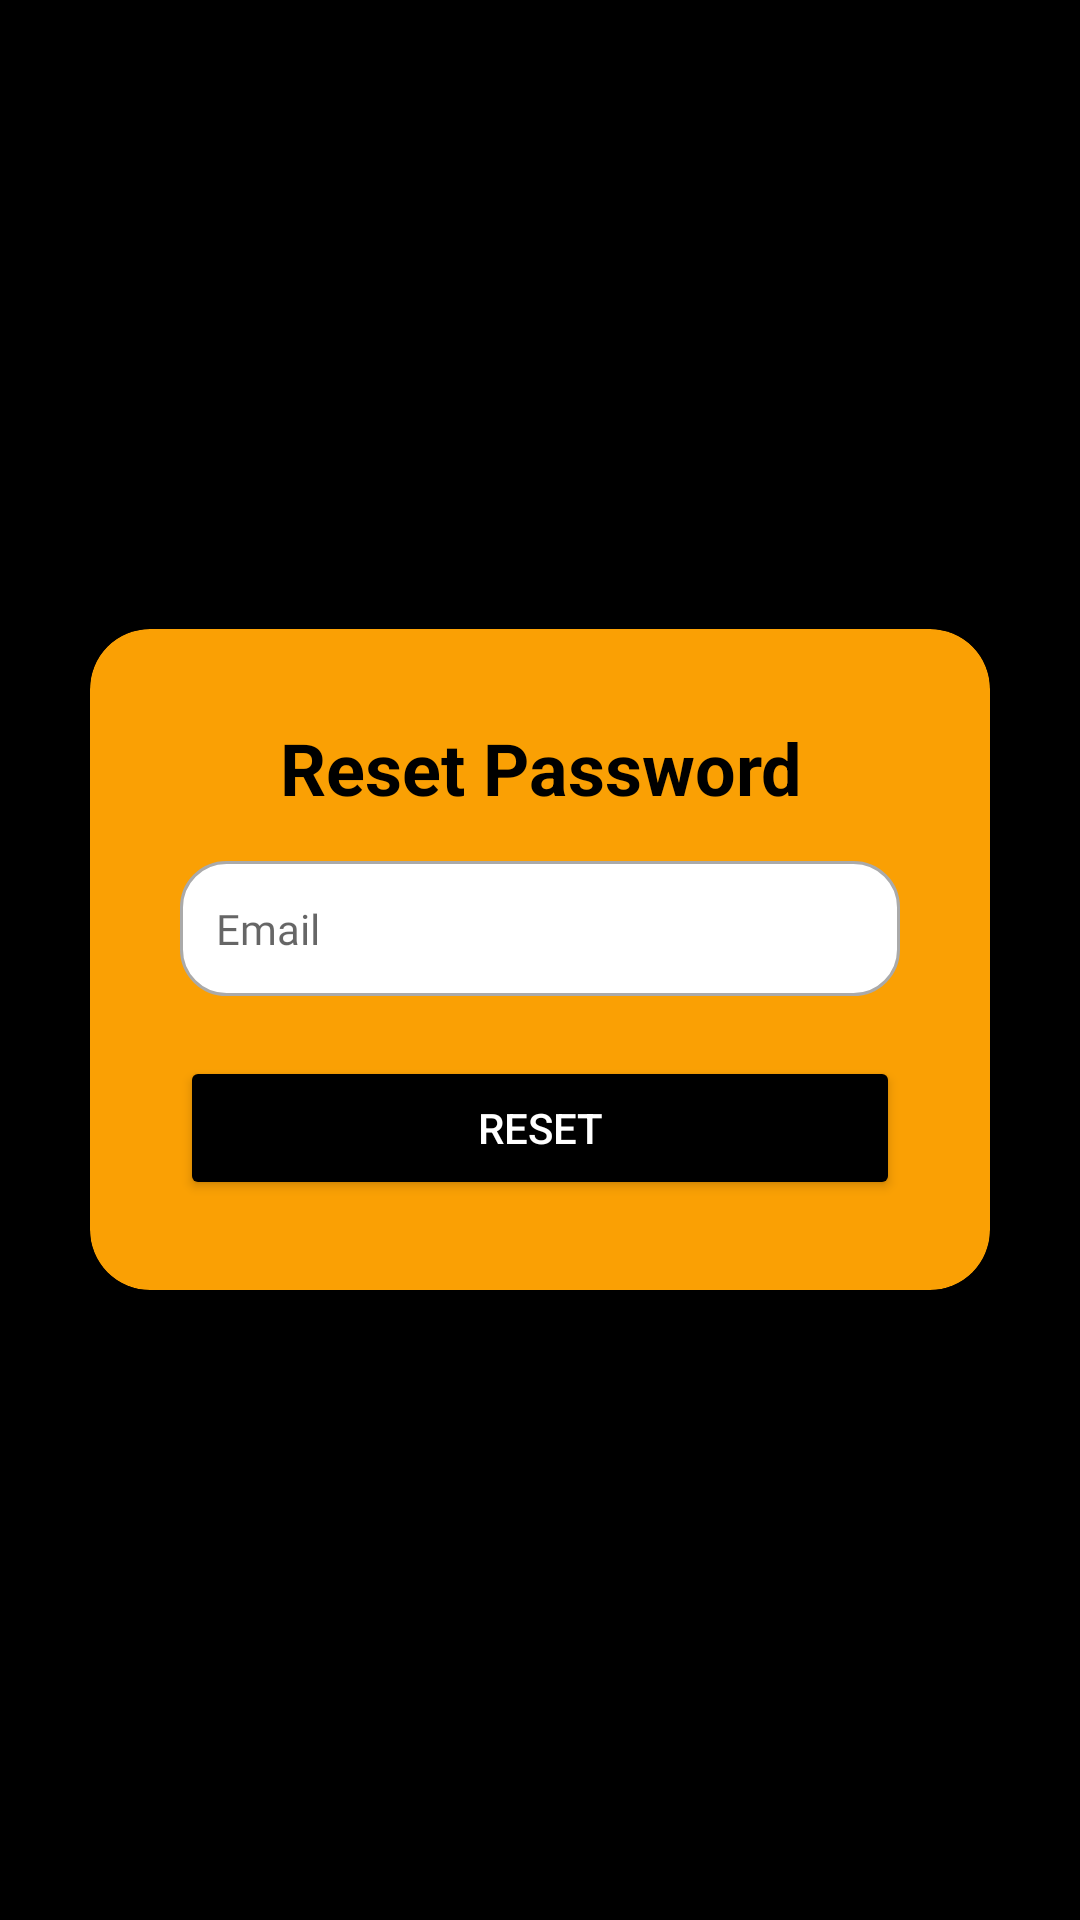

Write the Android layout XML for this screen, with the resource values it uses.
<!-- AndroidManifest.xml: application theme Theme.TheWatcher -->
<!-- res/layout/activity_reset_password.xml -->
<?xml version="1.0" encoding="utf-8"?>
<LinearLayout xmlns:android="http://schemas.android.com/apk/res/android"
    xmlns:app="http://schemas.android.com/apk/res-auto"
    xmlns:tools="http://schemas.android.com/tools"
    android:layout_width="match_parent"
    android:layout_height="match_parent"
    android:background="@color/black"
    android:padding="30dp"
    tools:context=".LoginActivity">

    <androidx.cardview.widget.CardView
        android:layout_gravity="center"
        android:layout_width="match_parent"
        android:layout_height="wrap_content"
        android:layout_centerInParent="true"
        android:backgroundTint="@color/dark_yellow"
        app:cardCornerRadius="20dp">

        <LinearLayout
            android:layout_width="match_parent"
            android:layout_height="wrap_content"
            android:orientation="vertical"
            android:padding="30dp">

            <TextView
                android:layout_width="match_parent"
                android:layout_height="wrap_content"
                android:layout_gravity="center"
                android:backgroundTint="@color/black"
                android:text="Reset Password"
                android:gravity="center"
                android:textAlignment="center"
                android:textColor="@color/black"
                android:textSize="24sp"
                android:textStyle="bold" />

            <EditText
                android:fontFamily="@font/poppins_regular"
                android:layout_marginTop="15dp"
                android:id="@+id/edt_email_reset"
                android:layout_width="match_parent"
                android:layout_height="45dp"
                android:ems="10"
                android:hint="Email"
                android:inputType="textEmailAddress"
                android:textSize="14dp"
                android:paddingStart="12dp"
                android:paddingEnd="12dp"
                android:background="@drawable/custom_input"
                android:drawablePadding="15dp"/>

            <Button
                android:id="@+id/btn_reset"
                android:layout_width="match_parent"
                android:layout_height="wrap_content"
                android:layout_marginTop="20dp"
                android:backgroundTint="@color/black"
                android:textColor="@color/white"
                android:text="RESET" />

        </LinearLayout>


    </androidx.cardview.widget.CardView>

</LinearLayout>
<!-- resources referenced by this layout -->
<resources>
  <color name="black">#FF000000</color>
  <color name="dark_yellow">#faa004</color>
  <color name="white">#FFFFFFFF</color>
  <!-- drawable custom_input (drawable) -->
  <?xml version="1.0" encoding="utf-8"?>
  <selector xmlns:android="http://schemas.android.com/apk/res/android">
  
      <item android:state_enabled="true" android:state_focused="true">
          <shape android:shape="rectangle">
              <solid android:color="@android:color/white"/>
              <corners android:radius="15dp"/>
              <stroke android:color="@color/black" android:width="1dp"/>
          </shape>
      </item>
  
      <item android:state_enabled="true">
          <shape android:shape="rectangle">
              <solid android:color="@color/white"/>
              <corners android:radius="15dp"/>
              <stroke android:color="@android:color/darker_gray" android:width="1dp"/>
          </shape>
      </item>
  
  </selector>
  <style name="Theme.TheWatcher" parent="Theme.AppCompat.Light.NoActionBar">
          
          <item name="colorPrimary">@color/black</item>
          <item name="colorPrimaryDark">@color/black</item>
          <item name="colorAccent">@color/black</item>
          
      </style>
</resources>
